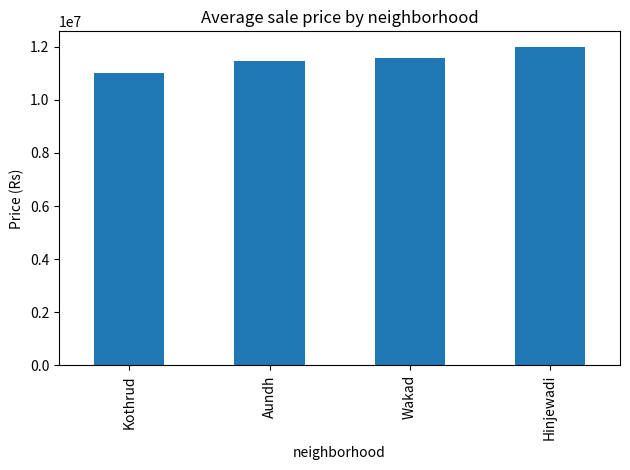

This figure's Python source:
# A52 Dipanshu Ambilkar
import pandas as pd
import numpy as np
import matplotlib
matplotlib.use("Agg")
import matplotlib.pyplot as plt

np.random.seed(3)
n = 250
df = pd.DataFrame({
    "Property ID": range(1, n + 1),
    "Neighborhood ": np.random.choice(["Aundh", "Kothrud", "Wakad", "Hinjewadi"], n),
    "Property-Type": np.random.choice(["Flat", "Villa", "Plot"], n),
    "Area (sqft)": np.random.randint(500, 3000, n),
    " Bedrooms": np.random.randint(1, 5, n),
    "Sale Price (Rs)": np.random.randint(3000000, 20000000, n),
    "Year Built": np.random.randint(1990, 2024, n),
})
df.loc[np.random.choice(n, 12), "Area (sqft)"] = np.nan
df.loc[np.random.choice(n, 4), "Sale Price (Rs)"] = 90000000

df.columns = df.columns.str.strip().str.lower().str.replace(" ", "_").str.replace("(", "").str.replace(")", "").str.replace("-", "_")
print(list(df.columns))
print(df.isnull().sum())

df["area_sqft"] = df["area_sqft"].fillna(df["area_sqft"].median())

q1 = df["sale_price_rs"].quantile(0.25)
q3 = df["sale_price_rs"].quantile(0.75)
iqr = q3 - q1
df = df[df["sale_price_rs"] <= q3 + 1.5 * iqr]
print("after outlier removal:", df.shape)

flats = df[df["property_type"] == "Flat"]
print("flats only:", flats.shape)

avg_nb = df.groupby("neighborhood")["sale_price_rs"].mean().sort_values()
avg_type = df.groupby("property_type")["sale_price_rs"].mean()
print(avg_nb)
print(avg_type)

avg_nb.plot(kind="bar")
plt.title("Average sale price by neighborhood")
plt.ylabel("Price (Rs)")
plt.tight_layout()
plt.savefig("price_neighborhood.png")
plt.close()

df = pd.get_dummies(df, columns=["neighborhood", "property_type"], drop_first=True)
print("encoded shape:", df.shape)
print("done")
